Labelled photos from "data", an image-classification folder in Anand2027Gupta/EcoScrap. The possible labels are: air conditioner, battery, keyboard, laptop, microchip IC, microwave, mobile phone, computer mouse, PCB, passive component, printer, refrigerator, resistor, television, washing machine, heat sink, light bulbs, transistor.

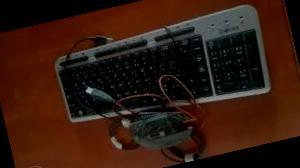
Label: keyboard

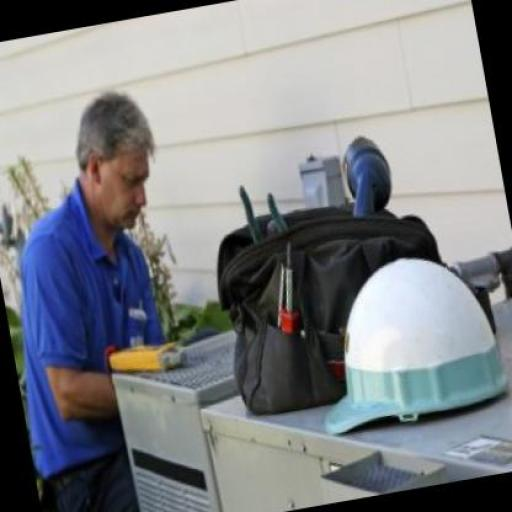
Label: air conditioner

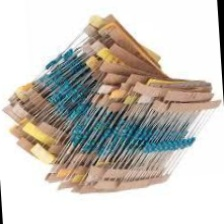
Label: resistor

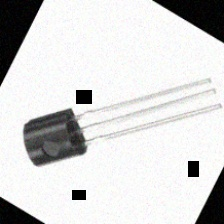
Label: transistor

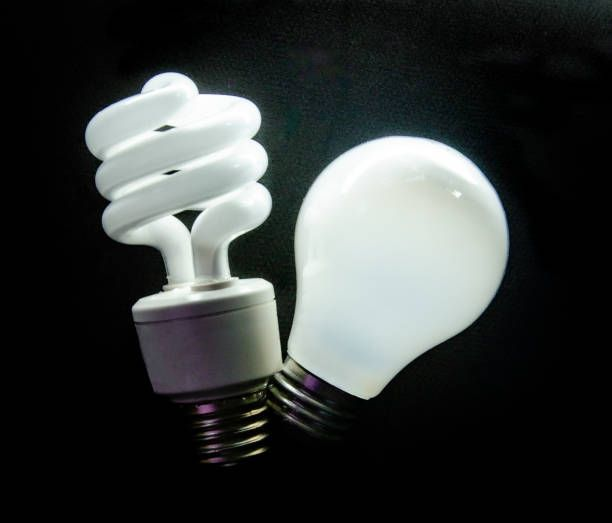
Label: light bulbs

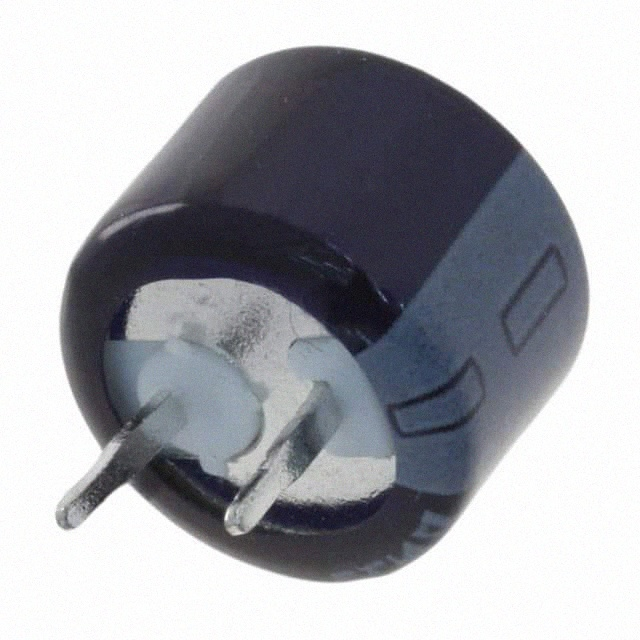
Label: passive component
